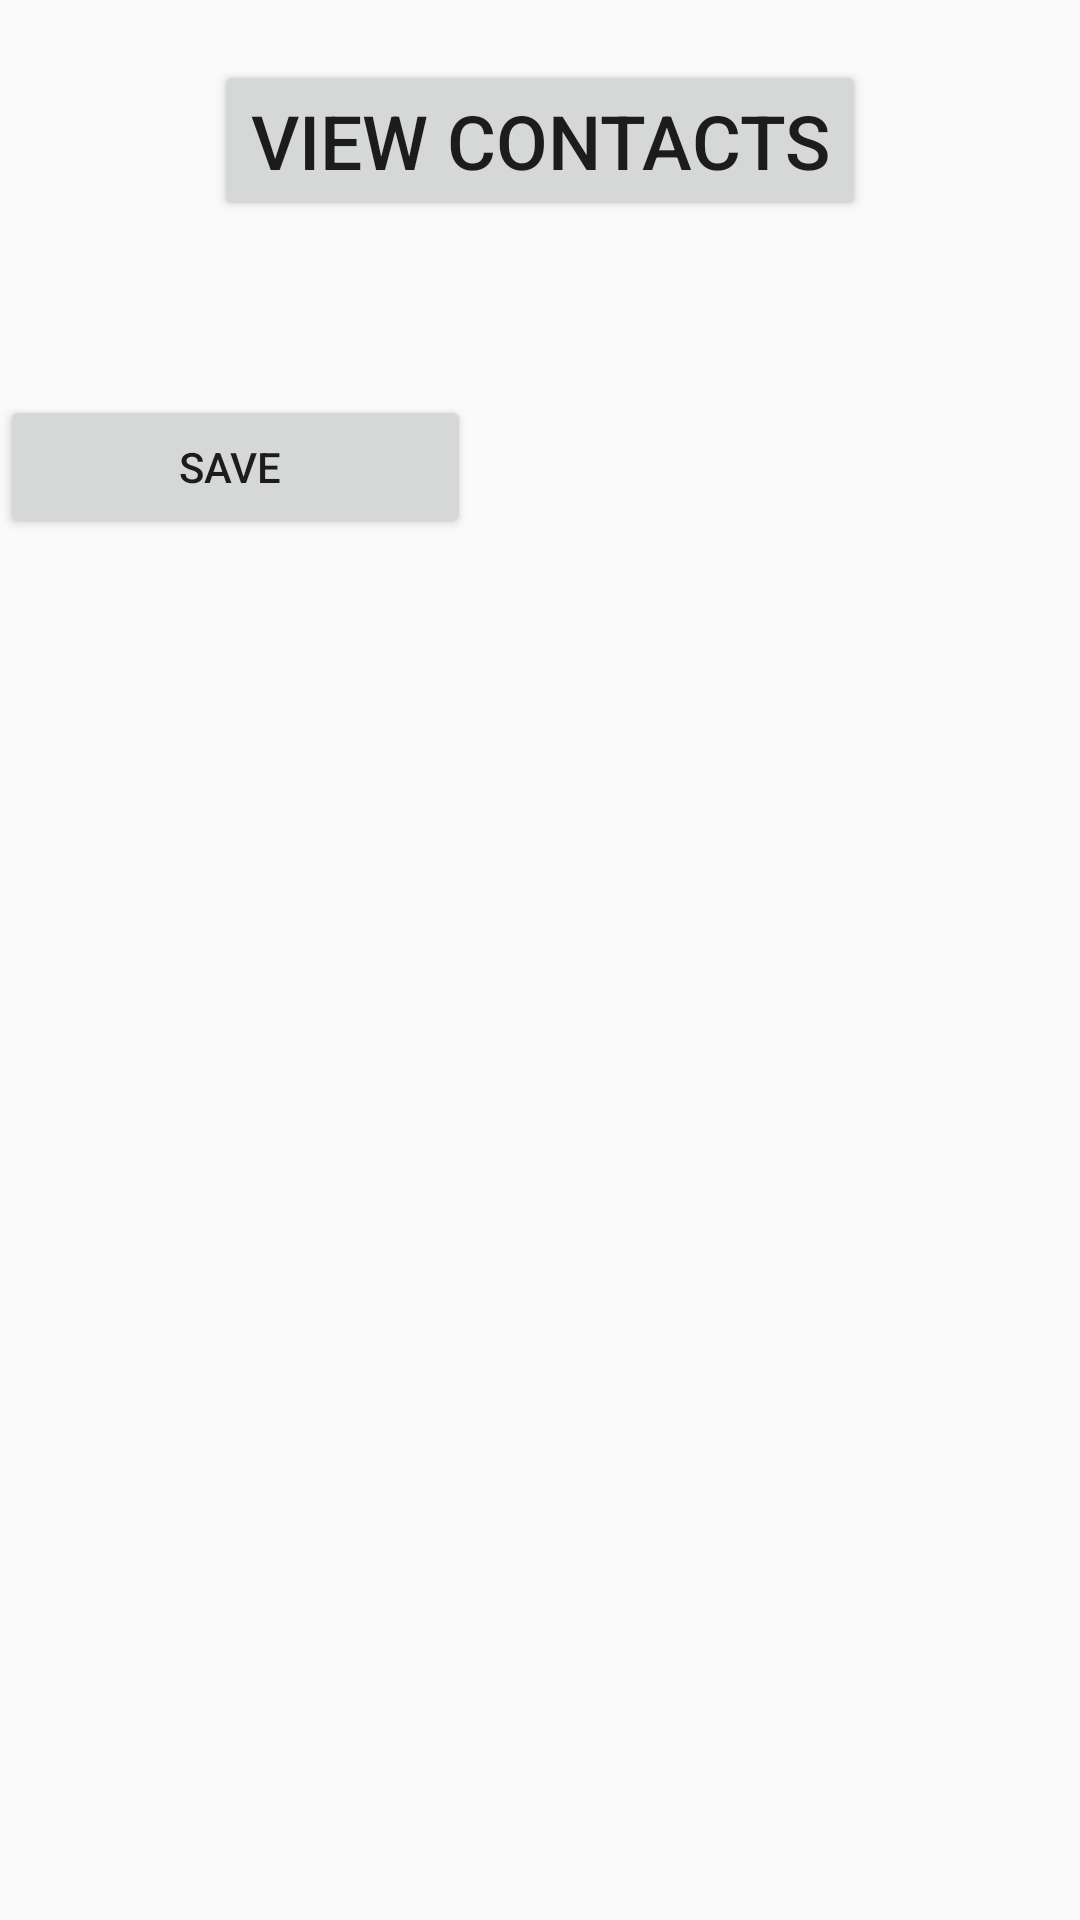

Reconstruct the res/layout file that produces this screen, plus the resources it refers to.
<!-- AndroidManifest.xml: application theme AppTheme -->
<!-- res/layout/activity_contacts.xml -->
<?xml version="1.0" encoding="utf-8"?>
<LinearLayout
        xmlns:android="http://schemas.android.com/apk/res/android"
        android:layout_width="match_parent"
        android:layout_height="match_parent"
      android:orientation="vertical">
    <Button
            android:id="@+id/btnload"
            android:layout_width="wrap_content"
            android:layout_height="wrap_content"
            android:layout_gravity= "center"
            android:gravity="center"
            android:text="View contacts"
            android:textSize="25sp"
            android:layout_marginTop="20dp"
    />
    <TextView
            android:id="@+id/txtname"
            android:layout_width="wrap_content"
            android:layout_height="wrap_content"
            android:layout_marginTop="10dp"
            android:layout_gravity="center_horizontal"

    />
    <TextView
            android:id="@+id/txtphone"
            android:layout_width="wrap_content"
            android:layout_height="wrap_content"
            android:layout_marginTop="10dp"
            android:layout_gravity="center_horizontal"
    />
    <ListView
            android:id="@+id/lst_contacts"
            android:layout_width="wrap_content"
            android:layout_height="wrap_content"
    />

   


    <Button
            android:layout_width="157dp"
            android:layout_height="wrap_content"
            android:text="save "
            android:id="@+id/save"
            android:onClick="btnLoad_AndroidContacts_onClick"
            android:layout_alignParentTop="true"
            android:layout_alignParentRight="true"
            android:layout_alignParentEnd="true" android:gravity="center"/>






</LinearLayout>
<!-- resources referenced by this layout -->
<resources>
  <style name="AppTheme" parent="Theme.AppCompat.Light.DarkActionBar">
          
          <item name="colorPrimary">@color/colorPrimary</item>
          <item name="colorPrimaryDark">@color/colorPrimaryDark</item>
          <item name="colorAccent">@color/colorAccent</item>
      </style>
  <!-- not gathered from this repository: default colours our renderer supplied (Android Studio template values) -->
  <color name="colorPrimary">#FF6200EE</color>
  <color name="colorPrimaryDark">#FF3700B3</color>
  <color name="colorAccent">#FF03DAC5</color>
</resources>
